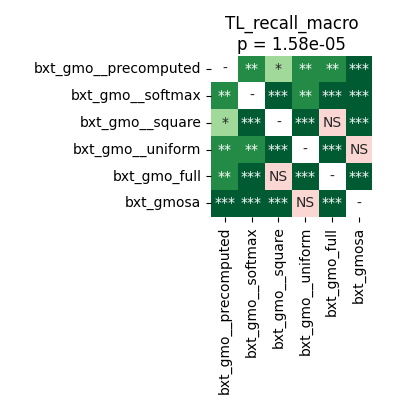

Source data for this figure (header and first rows):
	bxt_gmo__precomputed	bxt_gmo__softmax	bxt_gmo__square	bxt_gmo__uniform	bxt_gmo_full	bxt_gmosa
bxt_gmo__precomputed	1.0	0.00356	0.01511	0.007033	0.005035	0.0001144
bxt_gmo__softmax	0.00356	1.0	6.539481026785714e-05	0.007858	6.539481026785714e-05	6.539481026785714e-05
bxt_gmo__square	0.01511	6.539481026785714e-05	1.0	6.539481026785714e-05	0.07007	6.539481026785714e-05
bxt_gmo__uniform	0.007033	0.007858	6.539481026785714e-05	1.0	6.539481026785714e-05	0.2744
bxt_gmo_full	0.005035	6.539481026785714e-05	0.07007	6.539481026785714e-05	1.0	6.539481026785714e-05
bxt_gmosa	0.0001144	6.539481026785714e-05	6.539481026785714e-05	0.2744	6.539481026785714e-05	1.0
